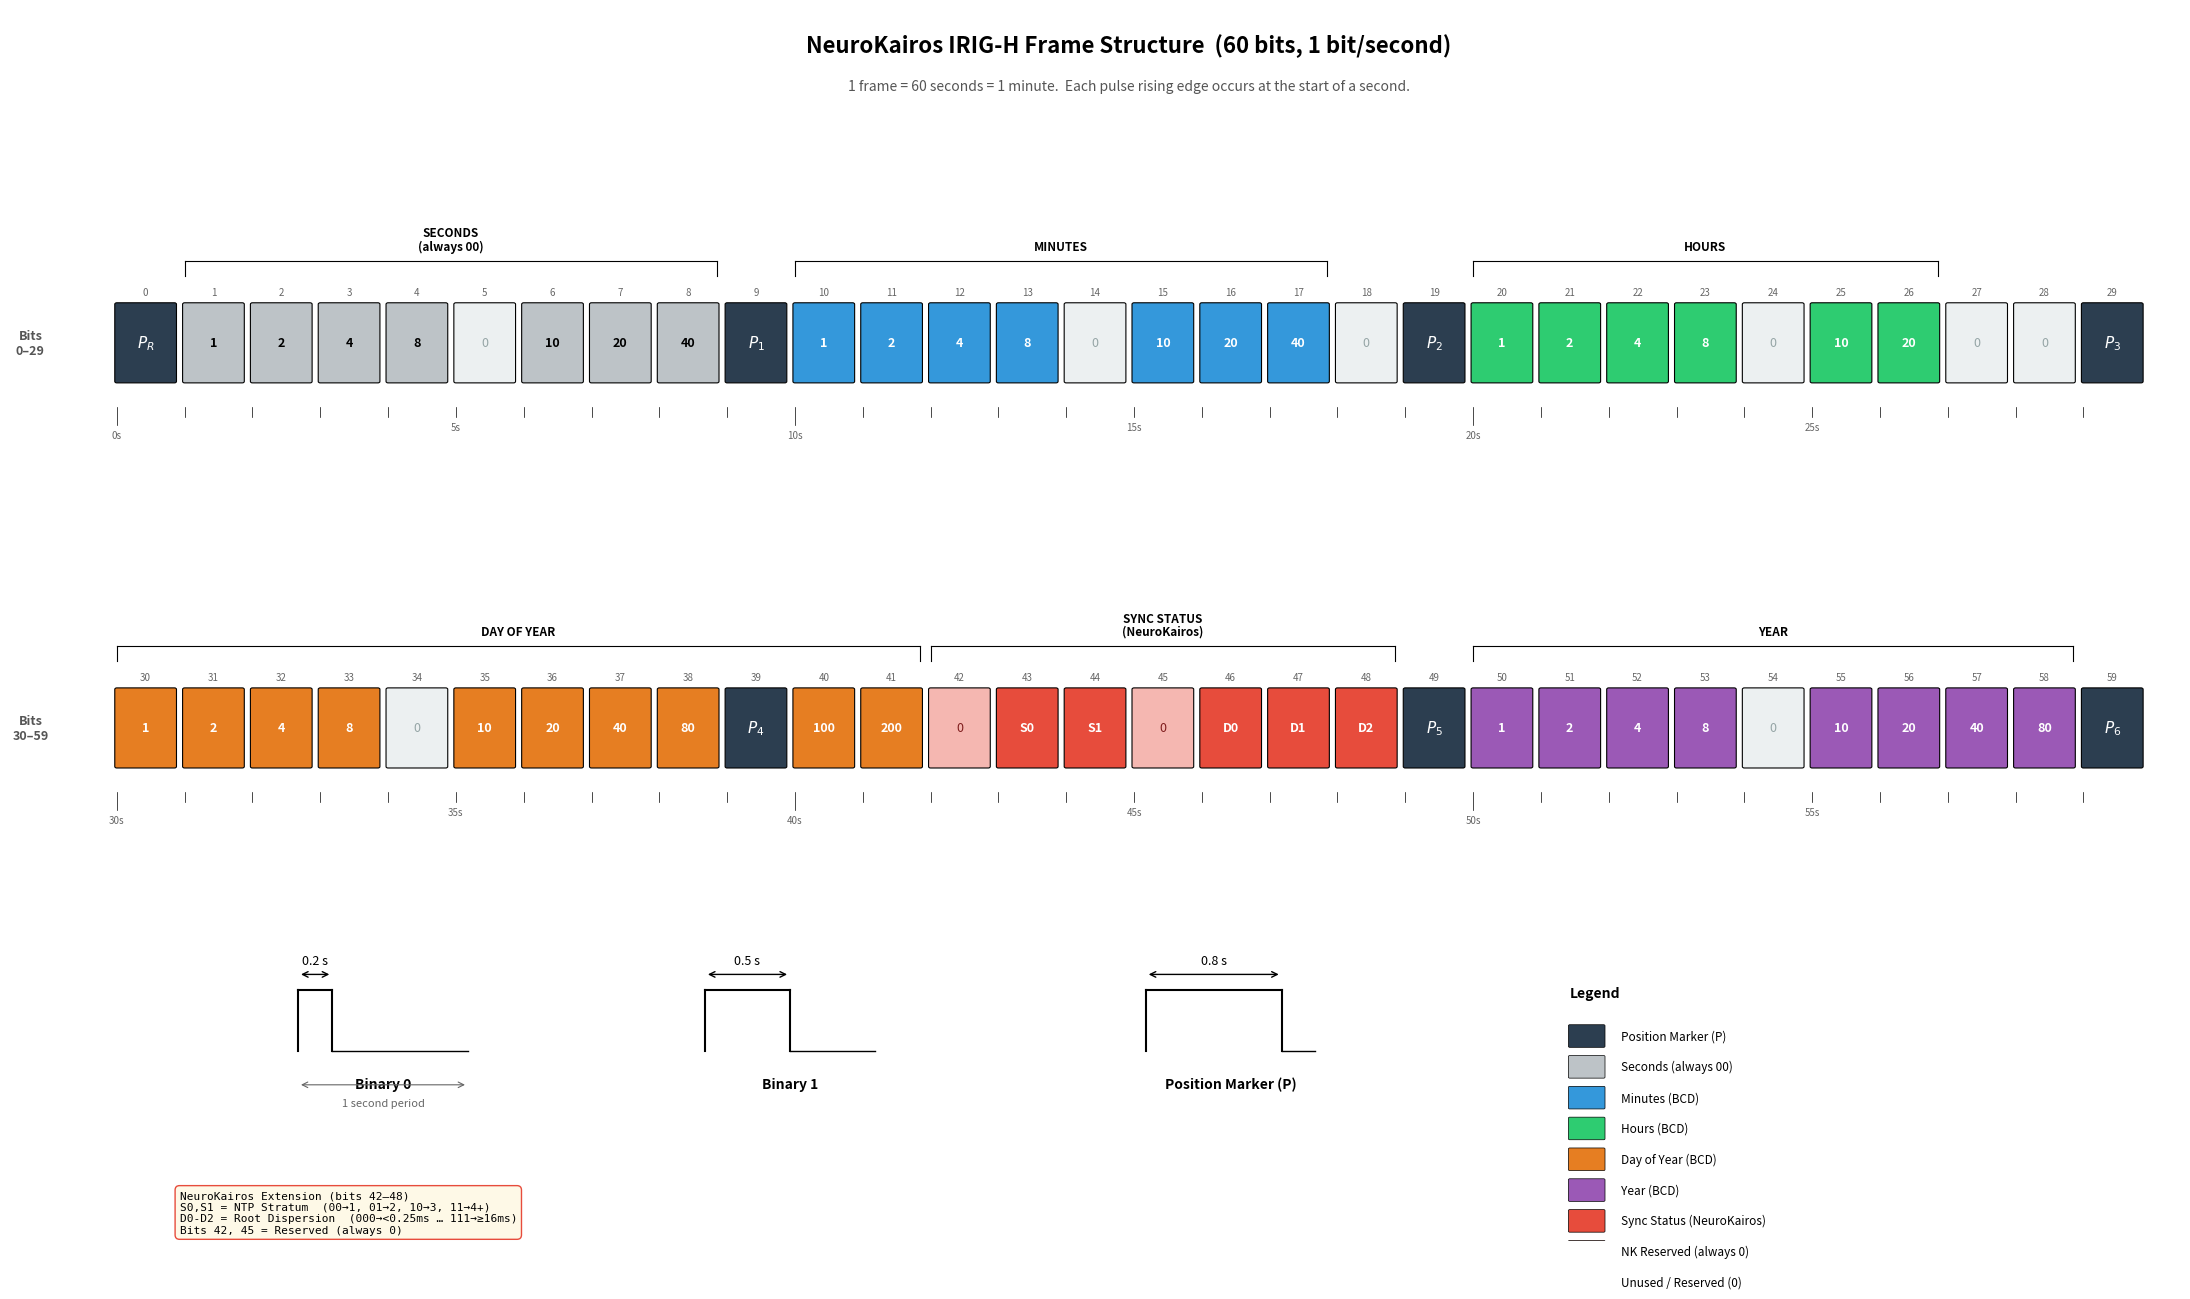

Recreate this plot in Python. (Note: this script raises an exception after producing the figure.)
#!/usr/bin/env python3
"""Generate IRIG-H frame structure figure for NeuroKairos documentation.

Creates a technical diagram showing all 60 bits of the NeuroKairos-modified
IRIG-H timecode frame, with pulse-width encoding, BCD weights, field
groupings, and sync status extensions.

Usage:
    uv run --with matplotlib python docs/generate_irig_h_figure.py
"""

import matplotlib.pyplot as plt
from matplotlib.patches import FancyBboxPatch
import numpy as np

# ---------------------------------------------------------------------------
# IRIG-H frame definition: 60 bits
# Each entry: (bit_index, bcd_weight_label, field_name)
# ---------------------------------------------------------------------------
BITS = [
    # Bit 0: Reference marker
    (0, "P", "marker"),
    # Bits 1-8: Seconds (always 0 in IRIG-H)
    (1, "1", "seconds"), (2, "2", "seconds"), (3, "4", "seconds"),
    (4, "8", "seconds"),
    (5, "0", "unused"),
    (6, "10", "seconds"), (7, "20", "seconds"), (8, "40", "seconds"),
    # Bit 9: P1
    (9, "P", "marker"),
    # Bits 10-18: Minutes
    (10, "1", "minutes"), (11, "2", "minutes"), (12, "4", "minutes"),
    (13, "8", "minutes"),
    (14, "0", "unused"),
    (15, "10", "minutes"), (16, "20", "minutes"), (17, "40", "minutes"),
    (18, "0", "unused"),
    # Bit 19: P2
    (19, "P", "marker"),
    # Bits 20-28: Hours
    (20, "1", "hours"), (21, "2", "hours"), (22, "4", "hours"),
    (23, "8", "hours"),
    (24, "0", "unused"),
    (25, "10", "hours"), (26, "20", "hours"),
    (27, "0", "unused"), (28, "0", "unused"),
    # Bit 29: P3
    (29, "P", "marker"),
    # Bits 30-38: Day of year (ones + tens)
    (30, "1", "day"), (31, "2", "day"), (32, "4", "day"), (33, "8", "day"),
    (34, "0", "unused"),
    (35, "10", "day"), (36, "20", "day"), (37, "40", "day"), (38, "80", "day"),
    # Bit 39: P4
    (39, "P", "marker"),
    # Bits 40-41: Day of year (hundreds)
    (40, "100", "day"), (41, "200", "day"),
    # Bit 42: Reserved (NeuroKairos: reserved, always 0)
    (42, "0", "nk_reserved"),
    # Bits 43-44: NeuroKairos stratum
    (43, "S0", "nk_stratum"), (44, "S1", "nk_stratum"),
    # Bit 45: Reserved (NeuroKairos: reserved, always 0)
    (45, "0", "nk_reserved"),
    # Bits 46-48: NeuroKairos root dispersion
    (46, "D0", "nk_dispersion"), (47, "D1", "nk_dispersion"),
    (48, "D2", "nk_dispersion"),
    # Bit 49: P5
    (49, "P", "marker"),
    # Bits 50-58: Year
    (50, "1", "year"), (51, "2", "year"), (52, "4", "year"),
    (53, "8", "year"),
    (54, "0", "unused"),
    (55, "10", "year"), (56, "20", "year"), (57, "40", "year"),
    (58, "80", "year"),
    # Bit 59: P6 / next frame P_R
    (59, "P", "marker"),
]

# ---------------------------------------------------------------------------
# Color scheme
# ---------------------------------------------------------------------------
FIELD_COLORS = {
    "marker":        "#2c3e50",   # dark blue-gray
    "seconds":       "#bdc3c7",   # light gray (always 0)
    "minutes":       "#3498db",   # blue
    "hours":         "#2ecc71",   # green
    "day":           "#e67e22",   # orange
    "year":          "#9b59b6",   # purple
    "unused":        "#ecf0f1",   # very light gray
    "nk_reserved":   "#f5b7b1",   # light red
    "nk_stratum":    "#e74c3c",   # red
    "nk_dispersion": "#e74c3c",   # red
}

FIELD_TEXT_COLORS = {
    "marker": "white", "seconds": "black", "minutes": "white",
    "hours": "white", "day": "white", "year": "white",
    "unused": "#95a5a6", "nk_reserved": "#7f1d1d",
    "nk_stratum": "white", "nk_dispersion": "white",
}

# Marker labels (LaTeX subscripts)
MARKER_LABELS = {
    0: "$P_R$", 9: "$P_1$", 19: "$P_2$", 29: "$P_3$",
    39: "$P_4$", 49: "$P_5$", 59: "$P_6$",
}

# Field groupings: (start_bit, end_bit, label)
FIELD_GROUPS = [
    (1, 8, "SECONDS\n(always 00)"),
    (10, 17, "MINUTES"),
    (20, 26, "HOURS"),
    (30, 41, "DAY OF YEAR"),
    (42, 48, "SYNC STATUS\n(NeuroKairos)"),
    (50, 58, "YEAR"),
]


def draw_pulse_example(ax, x_center, y_base, width_frac, label, sublabel):
    """Draw a single pulse-width example with callout annotations."""
    period = 2.5   # visual width of one full period
    h = 1.2        # pulse height
    x_left = x_center - period / 2

    # LOW-HIGH-LOW waveform
    pulse_w = width_frac * period
    ax.plot([x_left, x_left], [y_base, y_base + h],
            color="black", linewidth=1.5)
    ax.plot([x_left, x_left + pulse_w], [y_base + h, y_base + h],
            color="black", linewidth=1.5)
    ax.plot([x_left + pulse_w, x_left + pulse_w], [y_base + h, y_base],
            color="black", linewidth=1.5)
    ax.plot([x_left + pulse_w, x_left + period], [y_base, y_base],
            color="black", linewidth=1.0)

    # Width arrow above pulse
    arrow_y = y_base + h + 0.3
    ax.annotate(
        "", xy=(x_left + pulse_w, arrow_y), xytext=(x_left, arrow_y),
        arrowprops=dict(arrowstyle="<->", color="black", lw=1.0),
    )
    ax.text(
        x_left + pulse_w / 2, arrow_y + 0.15, sublabel,
        ha="center", va="bottom", fontsize=9, fontstyle="italic",
    )

    # Label below
    ax.text(
        x_center, y_base - 0.5, label,
        ha="center", va="top", fontsize=10, fontweight="bold",
    )


def draw_field_bracket(ax, x_start, x_end, y, label):
    """Draw a bracket with label above a group of bit boxes."""
    mid = (x_start + x_end) / 2
    tick = 0.3
    ax.plot([x_start, x_start], [y, y + tick], color="black", lw=0.8)
    ax.plot([x_end, x_end], [y, y + tick], color="black", lw=0.8)
    ax.plot([x_start, x_end], [y + tick, y + tick], color="black", lw=0.8)
    ax.text(
        mid, y + tick + 0.15, label,
        ha="center", va="bottom", fontsize=8.5, fontweight="bold",
        linespacing=1.05,
    )


def main():
    # -----------------------------------------------------------------------
    # Layout: x = column (0..29), y = vertical position
    # No equal aspect — let matplotlib scale naturally
    # -----------------------------------------------------------------------
    cols = 30
    box_w = 0.85    # fraction of one column
    box_h = 1.5     # data units
    col_step = 1.0  # one column per data unit

    # Row y-centers
    row0_y = 10.0   # bits 0-29
    row1_y = 2.5    # bits 30-59
    row_gap = row0_y - row1_y  # vertical separation

    fig, ax = plt.subplots(1, 1, figsize=(22, 13))
    ax.set_xlim(-1.5, cols + 0.5)
    ax.set_ylim(-7.5, 16.5)
    ax.axis("off")

    # Title
    ax.text(
        cols / 2, 15.8,
        "NeuroKairos IRIG-H Frame Structure  (60 bits, 1 bit/second)",
        ha="center", va="center", fontsize=16, fontweight="bold",
    )
    ax.text(
        cols / 2, 15.0,
        "1 frame = 60 seconds = 1 minute.  Each pulse rising edge occurs at the start of a second.",
        ha="center", va="center", fontsize=10, color="#555555",
    )

    # -----------------------------------------------------------------------
    # Draw bit boxes for each row
    # -----------------------------------------------------------------------
    rows = [
        ([b for b in BITS if b[0] < 30], row0_y, 0),
        ([b for b in BITS if b[0] >= 30], row1_y, 30),
    ]

    for bits_in_row, y_ctr, bit_offset in rows:
        for bit_idx, weight_label, field in bits_in_row:
            col = bit_idx - bit_offset
            x = col * col_step + (1 - box_w) / 2  # center in column
            color = FIELD_COLORS[field]
            text_color = FIELD_TEXT_COLORS[field]

            # Box
            rect = FancyBboxPatch(
                (x, y_ctr - box_h / 2), box_w, box_h,
                boxstyle="round,pad=0.03",
                facecolor=color, edgecolor="black", linewidth=0.8,
            )
            ax.add_patch(rect)

            # Bit index above box
            ax.text(
                col * col_step + 0.5, y_ctr + box_h / 2 + 0.15,
                str(bit_idx), ha="center", va="bottom",
                fontsize=7, color="#666666",
            )

            # Content inside box
            cx = col * col_step + 0.5
            if field == "marker":
                ax.text(
                    cx, y_ctr, MARKER_LABELS.get(bit_idx, "P"),
                    ha="center", va="center", fontsize=11,
                    color=text_color, fontweight="bold",
                )
            elif field in ("nk_stratum", "nk_dispersion"):
                ax.text(
                    cx, y_ctr, weight_label,
                    ha="center", va="center", fontsize=9,
                    color=text_color, fontweight="bold",
                )
            elif weight_label == "0":
                ax.text(
                    cx, y_ctr, "0",
                    ha="center", va="center", fontsize=9,
                    color=text_color,
                )
            else:
                ax.text(
                    cx, y_ctr, weight_label,
                    ha="center", va="center", fontsize=9,
                    color=text_color, fontweight="bold",
                )

    # -----------------------------------------------------------------------
    # Field group brackets
    # -----------------------------------------------------------------------
    bracket_offset = box_h / 2 + 0.55

    for start, end, label in FIELD_GROUPS:
        if end < 30:
            # Row 0
            row_off = 0
            y = row0_y + bracket_offset
        elif start >= 30:
            row_off = 30
            y = row1_y + bracket_offset
        else:
            # Spans both rows — show on row 1
            row_off = 30
            y = row1_y + bracket_offset

        x_start = (start - row_off) * col_step + (1 - box_w) / 2
        x_end = (end - row_off) * col_step + (1 - box_w) / 2 + box_w
        draw_field_bracket(ax, x_start, x_end, y, label)

    # -----------------------------------------------------------------------
    # Row labels (left side)
    # -----------------------------------------------------------------------
    ax.text(
        -1.2, row0_y, "Bits\n0–29", ha="center", va="center",
        fontsize=9, fontweight="bold", color="#555555",
    )
    ax.text(
        -1.2, row1_y, "Bits\n30–59", ha="center", va="center",
        fontsize=9, fontweight="bold", color="#555555",
    )

    # -----------------------------------------------------------------------
    # Timeline ruler below each row
    # -----------------------------------------------------------------------
    box_left_offset = (1 - box_w) / 2  # left edge of box within its column
    for row_y, sec_offset in [(row0_y, 0), (row1_y, 30)]:
        ruler_y = row_y - box_h / 2 - 0.5
        for s in range(30):
            # Align ticks with the left edge of each box (= rising edge)
            x = s * col_step + box_left_offset
            tick_h = 0.2 if (s + sec_offset) % 10 != 0 else 0.35
            ax.plot([x, x], [ruler_y, ruler_y - tick_h],
                    color="black", lw=0.5)
            if s % 5 == 0:
                ax.text(
                    x, ruler_y - tick_h - 0.1, f"{s + sec_offset}s",
                    ha="center", va="top", fontsize=7, color="#666666",
                )

    # -----------------------------------------------------------------------
    # Pulse-width examples (bottom section)
    # -----------------------------------------------------------------------
    pulse_y = -3.8
    draw_pulse_example(ax, 4.0, pulse_y, 0.2, "Binary 0", "0.2 s")
    draw_pulse_example(ax, 10.0, pulse_y, 0.5, "Binary 1", "0.5 s")
    draw_pulse_example(ax, 16.5, pulse_y, 0.8, "Position Marker (P)", "0.8 s")

    # 1-second period annotation under first pulse
    p_left = 4.0 - 2.5 / 2
    p_right = p_left + 2.5
    ann_y = pulse_y - 0.65
    ax.annotate(
        "", xy=(p_right, ann_y), xytext=(p_left, ann_y),
        arrowprops=dict(arrowstyle="<->", color="#666666", lw=0.8),
    )
    ax.text(
        4.0, ann_y - 0.25, "1 second period",
        ha="center", va="top", fontsize=8, color="#666666",
    )

    # -----------------------------------------------------------------------
    # Legend (bottom right)
    # -----------------------------------------------------------------------
    legend_x = 21.5
    legend_y = -2.8
    legend_items = [
        (FIELD_COLORS["marker"], "Position Marker (P)"),
        (FIELD_COLORS["seconds"], "Seconds (always 00)"),
        (FIELD_COLORS["minutes"], "Minutes (BCD)"),
        (FIELD_COLORS["hours"], "Hours (BCD)"),
        (FIELD_COLORS["day"], "Day of Year (BCD)"),
        (FIELD_COLORS["year"], "Year (BCD)"),
        (FIELD_COLORS["nk_stratum"], "Sync Status (NeuroKairos)"),
        (FIELD_COLORS["nk_reserved"], "NK Reserved (always 0)"),
        (FIELD_COLORS["unused"], "Unused / Reserved (0)"),
    ]

    ax.text(
        legend_x, legend_y, "Legend",
        fontsize=10, fontweight="bold", va="bottom",
    )

    for i, (color, label) in enumerate(legend_items):
        ly = legend_y - 0.7 - i * 0.6
        rect = FancyBboxPatch(
            (legend_x, ly - 0.2), 0.5, 0.4,
            boxstyle="round,pad=0.02",
            facecolor=color, edgecolor="black", linewidth=0.5,
        )
        ax.add_patch(rect)
        ax.text(
            legend_x + 0.75, ly, label,
            va="center", fontsize=8.5,
        )

    # -----------------------------------------------------------------------
    # NeuroKairos sync status detail box (below pulse examples)
    # -----------------------------------------------------------------------
    info_x = 1.0
    info_y = -6.5
    info_text = (
        "NeuroKairos Extension (bits 42–48)\n"
        "S0,S1 = NTP Stratum  (00→1, 01→2, 10→3, 11→4+)\n"
        "D0-D2 = Root Dispersion  (000→<0.25ms … 111→≥16ms)\n"
        "Bits 42, 45 = Reserved (always 0)"
    )
    ax.text(
        info_x, info_y, info_text,
        fontsize=8, fontfamily="monospace", va="top",
        bbox=dict(
            boxstyle="round,pad=0.4", facecolor="#fef9e7",
            edgecolor="#e74c3c", linewidth=1.0,
        ),
    )

    # -----------------------------------------------------------------------
    # Save
    # -----------------------------------------------------------------------
    fig.tight_layout(pad=1.0)
    out_path = "docs/neurokairos_irig_h_frame.png"
    fig.savefig(out_path, dpi=200, bbox_inches="tight", facecolor="white")
    print(f"Saved: {out_path}")
    plt.close(fig)


if __name__ == "__main__":
    main()
